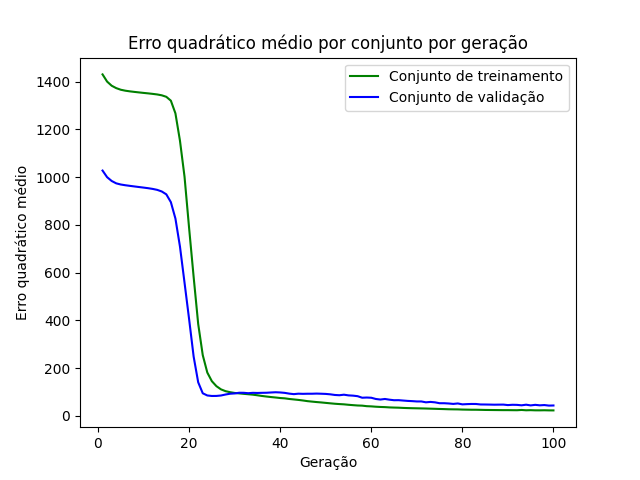

The table this chart was drawn from, first rows:
epoch, loss_train, loss_val
1, 1431, 1028
2, 1401, 1000
3, 1383, 984.1
4, 1373, 974.2
5, 1366, 969.3
6, 1362, 966.2
7, 1360, 963.7
8, 1357, 961.2
9, 1355, 958.7
10, 1353, 956.4
11, 1351, 953.9
12, 1349, 950.8
13, 1347, 946.9
14, 1343, 940.1
15, 1337, 928.1
16, 1321, 895.4
17, 1268, 826.7
18, 1153, 709.1
19, 1002, 558
20, 787.7, 405.8
21, 582.1, 248.3
22, 385, 140.5
23, 254.5, 94.5
24, 181.4, 85.29
25, 145.2, 83.19
26, 124.3, 83.37
27, 110.9, 85.15
28, 103.4, 89.28
29, 99.03, 92.61
30, 95.81, 93.84
31, 94.01, 96.69
32, 92.11, 96.5
33, 90.45, 94.79
34, 88.66, 96.33
35, 86.12, 95.83
36, 83.22, 96.39
37, 80.85, 96.7
38, 78.64, 97.84
39, 76.76, 98.79
40, 74.61, 97.91
41, 73.26, 96.18
42, 70.66, 93.01
43, 68.67, 90.91
44, 66.68, 92.78
45, 64.31, 92.13
46, 61.5, 92.59
47, 59.55, 92.58
48, 57.7, 93.21
49, 56.11, 92.59
50, 54.23, 91.81
51, 52.4, 90.1
52, 50.63, 87.43
53, 49.26, 86.3
54, 48.13, 88.55
55, 46.28, 85.66
56, 44.74, 84.57
57, 43.32, 82.33
58, 42.67, 75.85
59, 40.46, 76.66
60, 39.6, 75.76
... 40 more rows
